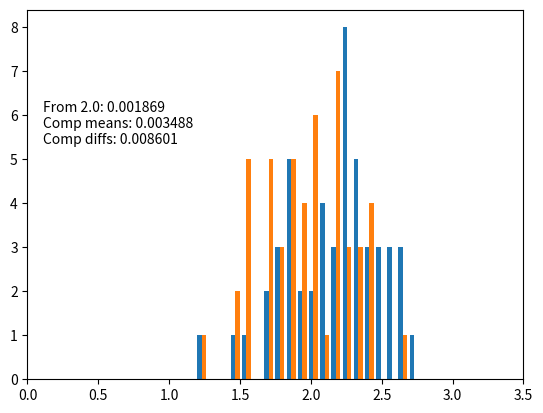

This chart was generated by the following Python code:
import numpy as np
import matplotlib.pyplot as plt
import scipy.stats as sps
# This seeds the random number generator so that it always returns the same
# numbers
np.random.seed(20)

samples = 50
sigma = 0.3

mu1 = 2.15
data1 = mu1 + sigma*np.random.randn( samples )

mu2 = 2.0
data2 = mu2 + sigma*np.random.randn( samples )

t_one = sps.ttest_1samp(data1, 2.0)
t_ind = sps.ttest_ind(data1, data2)
t_rel = sps.ttest_rel(data1, data2)
output = '''From 2.0: {:f}
Comp means: {:f}
Comp diffs: {:f}'''

plt.figtext(0.15, 0.6, output.format(t_one[1], t_ind[1], t_rel[1]) )

plt.hist([data1, data2], bins=20)
plt.xlim(0, 3.5)

plt.show()
